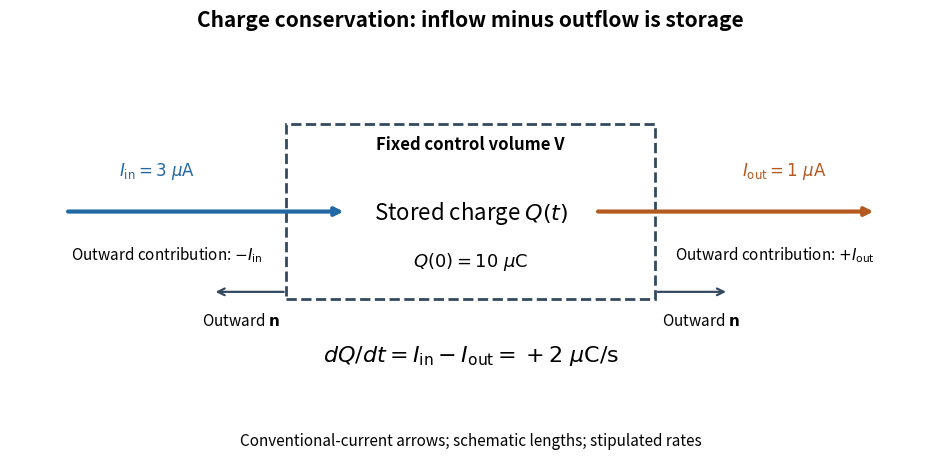

Reproduce this figure in Python. (Note: this script raises an exception after producing the figure.)
"""Signed charge transport through a fixed boundary; opaque PNG in CWD.

Tested with Python 3.14.4, NumPy 2.3.5 and Matplotlib 3.10.7.
"""

from pathlib import Path

import matplotlib

matplotlib.use("Agg")
import matplotlib.pyplot as plt
from matplotlib.patches import Rectangle


def main():
    plt.rcParams.update({"font.size": 12, "figure.facecolor": "white"})
    fig, ax = plt.subplots(figsize=(9.6, 5.0), dpi=100)
    ax.set(xlim=(0, 10), ylim=(0, 5))
    ax.axis("off")
    ax.add_patch(Rectangle((3.0, 1.45), 4.0, 2.4, fill=False,
                           edgecolor="#34495e", linestyle="--", linewidth=2))
    ax.text(5, 3.5, "Fixed control volume V", ha="center", weight="bold")
    ax.text(5, 2.55, r"Stored charge $Q(t)$", ha="center", fontsize=16)
    ax.text(5, 1.9, r"$Q(0)=10\ \mu\mathrm{C}$", ha="center", fontsize=13)
    for start, end, color in [(0.6, 3.65, "#2268a5"),
                               (6.35, 9.4, "#b45a20")]:
        ax.annotate("", (end, 2.65), (start, 2.65),
                    arrowprops={"arrowstyle": "-|>", "lw": 3, "color": color})
    ax.text(1.6, 3.15, r"$I_{\mathrm{in}}=3\ \mu\mathrm{A}$",
            ha="center", color="#2268a5")
    ax.text(8.4, 3.15, r"$I_{\mathrm{out}}=1\ \mu\mathrm{A}$",
            ha="center", color="#b45a20")
    for start, end, label_x in [(3, 2.2, 2.5), (7, 7.8, 7.5)]:
        ax.annotate("", (end, 1.55), (start, 1.55),
                    arrowprops={"arrowstyle": "->", "lw": 1.6, "color": "#34495e"})
        ax.text(label_x, 1.1, r"Outward $\mathbf{n}$", ha="center", fontsize=11)
    ax.text(1.7, 2.0, r"Outward contribution: $-I_{\mathrm{in}}$",
            ha="center", fontsize=11)
    ax.text(8.3, 2.0, r"Outward contribution: $+I_{\mathrm{out}}$",
            ha="center", fontsize=11)
    ax.text(5, 0.6, r"$dQ/dt=I_{\mathrm{in}}-I_{\mathrm{out}}=+2\ \mu\mathrm{C/s}$",
            ha="center", fontsize=16)
    ax.set_title("Charge conservation: inflow minus outflow is storage",
                 fontsize=15, weight="bold", pad=10)
    fig.text(0.5, 0.04, "Conventional-current arrows; schematic lengths; stipulated rates",
             ha="center", fontsize=11)
    fig.subplots_adjust(left=0.02, right=0.98, top=0.85, bottom=0.12)
    fig.savefig(Path.cwd() / Path(__file__).with_suffix(".png").name,
                facecolor="white", transparent=False)
    plt.close(fig)


if __name__ == "__main__":
    main()
